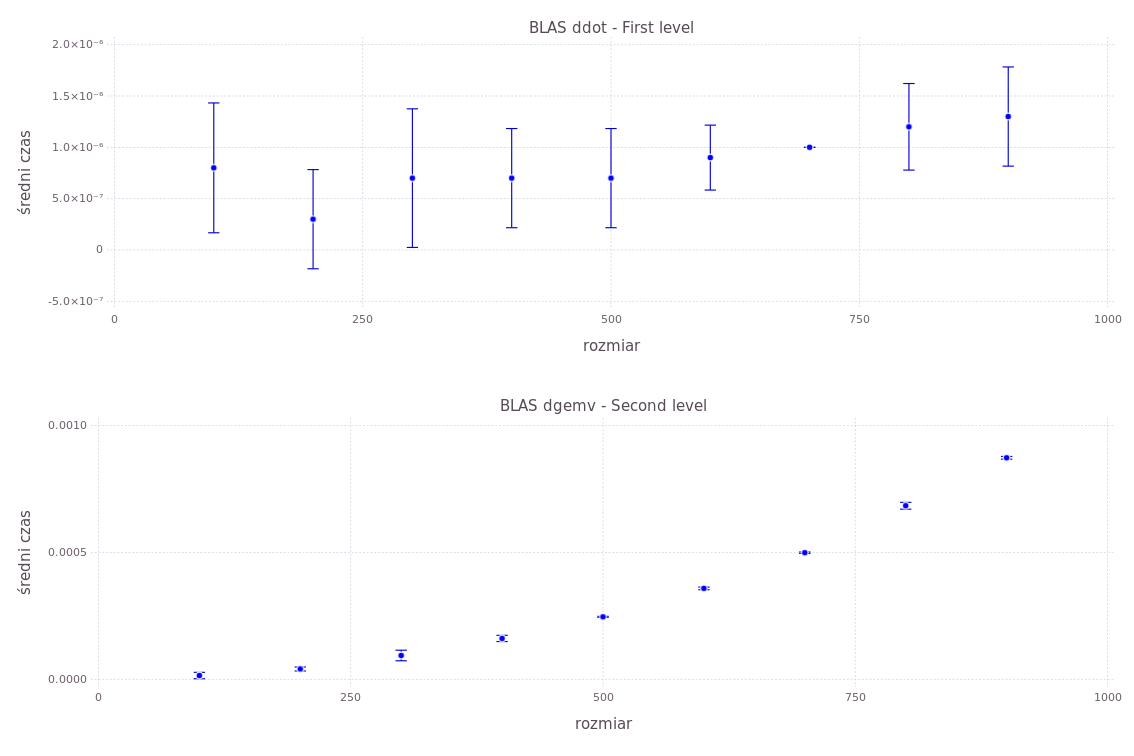

The table this chart was drawn from, first rows:
typ, rozmiar, czas
ddot, 100, 0.000002
dgemv, 100, 0.000050
ddot, 100, 0.000001
dgemv, 100, 0.000017
ddot, 100, 0.000001
dgemv, 100, 0.000012
ddot, 100, 0.000000
dgemv, 100, 0.000011
ddot, 100, 0.000001
dgemv, 100, 0.000012
ddot, 100, 0.000001
dgemv, 100, 0.000010
ddot, 100, 0.000001
dgemv, 100, 0.000009
ddot, 100, 0.000001
dgemv, 100, 0.000009
ddot, 100, 0.000000
dgemv, 100, 0.000009
ddot, 100, 0.000000
dgemv, 100, 0.000009
ddot, 200, 0.000001
dgemv, 200, 0.000039
ddot, 200, 0.000000
dgemv, 200, 0.000038
ddot, 200, 0.000000
dgemv, 200, 0.000039
ddot, 200, 0.000001
dgemv, 200, 0.000038
ddot, 200, 0.000000
dgemv, 200, 0.000038
ddot, 200, 0.000000
dgemv, 200, 0.000038
ddot, 200, 0.000000
dgemv, 200, 0.000038
ddot, 200, 0.000000
dgemv, 200, 0.000063
ddot, 200, 0.000000
dgemv, 200, 0.000038
ddot, 200, 0.000001
dgemv, 200, 0.000038
ddot, 300, 0.000001
dgemv, 300, 0.000087
ddot, 300, 0.000000
dgemv, 300, 0.000087
ddot, 300, 0.000000
dgemv, 300, 0.000087
ddot, 300, 0.000001
dgemv, 300, 0.000153
ddot, 300, 0.000002
dgemv, 300, 0.000089
ddot, 300, 0.000001
dgemv, 300, 0.000087
ddot, 300, 0.000000
dgemv, 300, 0.000087
ddot, 300, 0.000001
dgemv, 300, 0.000087
ddot, 300, 0.000000
dgemv, 300, 0.000087
ddot, 300, 0.000001
dgemv, 300, 0.000087
... 120 more rows
